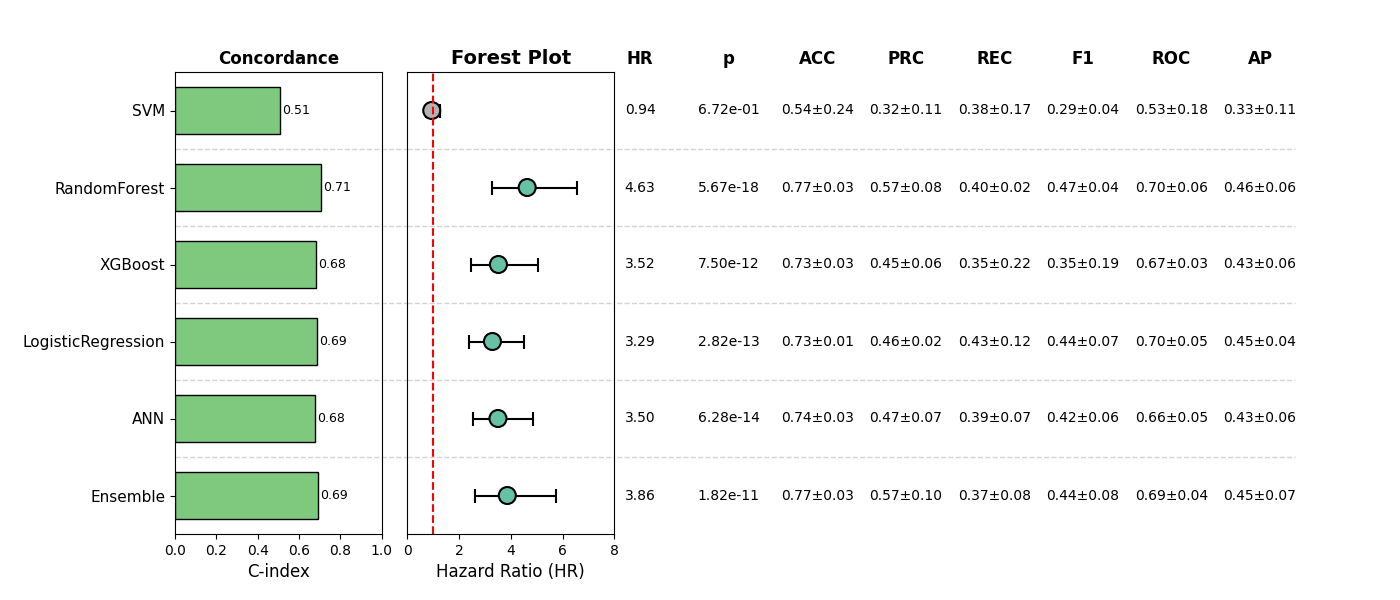

Data behind this chart, as committed beside it:
, Model, HR, CI_lower, CI_upper, p, cindex, accuracy_mean, accuracy_std, precision_mean, precision_std, recall_mean, recall_std, f1_mean, f1_std, roc_auc_mean, roc_auc_std, pr_auc_mean, pr_auc_std, Sig
0, SVM, 0.9386, 0.6996, 1.259, 0.6725, 0.5097, 0.5397, 0.237, 0.3211, 0.1096, 0.3753, 0.1663, 0.2936, 0.03652, 0.533, 0.1819, 0.3259, 0.1071, False
1, RandomForest, 4.633, 3.272, 6.56, 5.668229540763388e-18, 0.7054, 0.7697, 0.0283, 0.5654, 0.08376, 0.3998, 0.02458, 0.4657, 0.0383, 0.6958, 0.05852, 0.4635, 0.06216, True
2, XGBoost, 3.52, 2.455, 5.047, 7.498208768098498e-12, 0.6803, 0.7332, 0.03174, 0.4473, 0.06446, 0.3529, 0.2179, 0.3498, 0.1893, 0.6708, 0.03052, 0.4272, 0.06141, True
3, LogisticRegression, 3.288, 2.389, 4.526, 2.8209515294089467e-13, 0.6873, 0.7332, 0.006651, 0.4602, 0.02054, 0.4295, 0.1157, 0.4381, 0.06579, 0.6967, 0.05483, 0.4476, 0.0374, True
4, ANN, 3.502, 2.524, 4.859, 6.283152311817128e-14, 0.6791, 0.7351, 0.03368, 0.4706, 0.07179, 0.3916, 0.07147, 0.4233, 0.06313, 0.6589, 0.05408, 0.4296, 0.06018, True
5, Ensemble, 3.863, 2.605, 5.73, 1.816223643400268e-11, 0.6932, 0.7716, 0.03291, 0.5686, 0.09921, 0.3684, 0.07757, 0.4444, 0.08243, 0.6858, 0.04334, 0.4465, 0.06785, True
